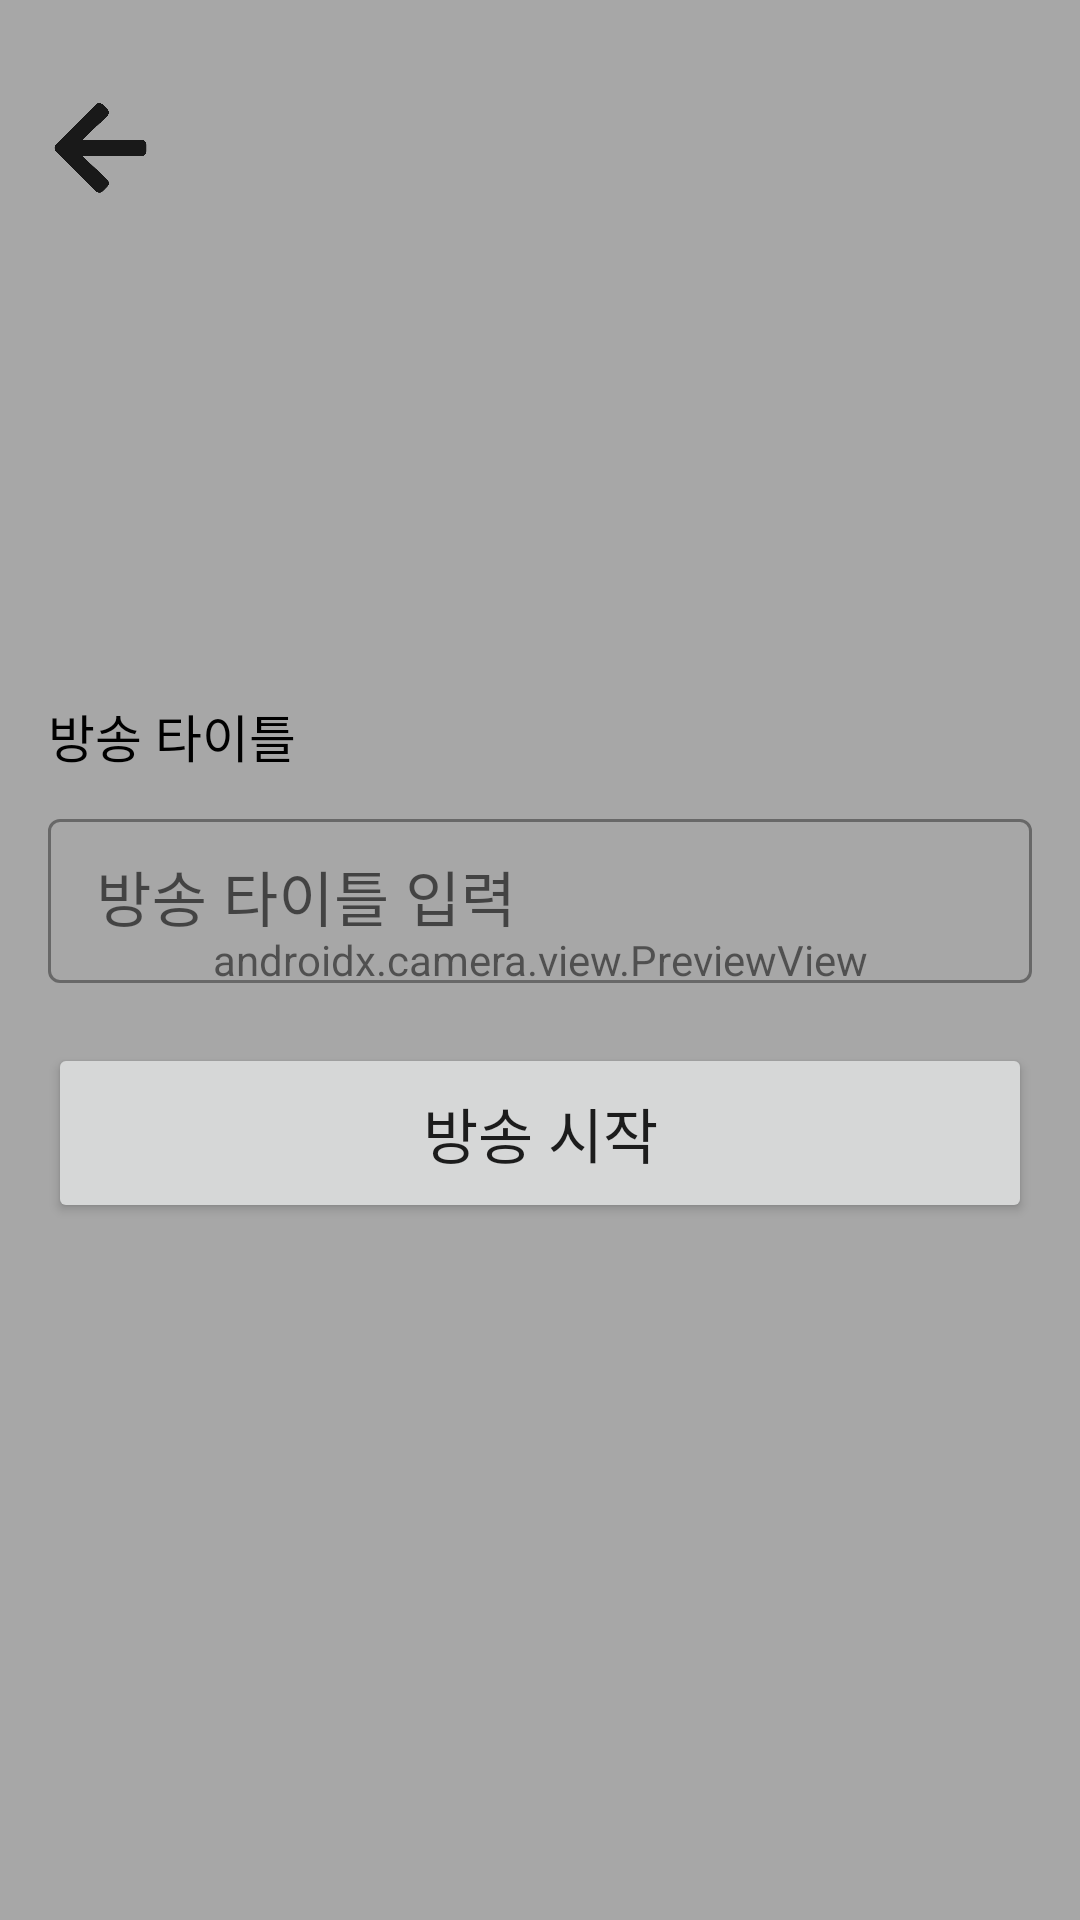

Layout XML and referenced resources for this Android screen:
<!-- AndroidManifest.xml: application theme Theme.Pianissimo -->
<!-- res/layout/screen_start_livestream.xml -->
<?xml version="1.0" encoding="utf-8"?>
<FrameLayout xmlns:android="http://schemas.android.com/apk/res/android"
    xmlns:app="http://schemas.android.com/apk/res-auto"
    android:id="@+id/screen_start_livestream_FrameLayout"

    android:layout_width="match_parent"
    android:layout_height="match_parent">

    <androidx.camera.view.PreviewView
        android:id="@+id/screen_start_livestream_cameraView"
        android:layout_width="match_parent"
        android:layout_height="match_parent" />

    <androidx.constraintlayout.widget.ConstraintLayout
        android:id="@+id/screen_start_livestream_layout"
        android:layout_width="match_parent"
        android:layout_height="match_parent"
        android:background="@color/gray_transparent"
        android:paddingLeft="16sp"
        android:paddingRight="16sp">

        <ImageView
            android:id="@+id/screen_start_livestream_goBackBtn"
            android:layout_width="35sp"
            android:layout_height="35sp"
            android:onClick="onClickGoBack_"
            android:src="@drawable/ic_arrow_left_02"
            app:layout_constraintEnd_toStartOf="@+id/screen_start_livestream_switchCameraBtn"
            app:layout_constraintHorizontal_chainStyle="spread_inside"
            app:layout_constraintStart_toStartOf="parent"
            app:layout_constraintTop_toTopOf="@+id/screen_start_livestream_switchCameraBtn" />

        <ImageView
            android:id="@+id/screen_start_livestream_switchCameraBtn"
            android:layout_width="35sp"
            android:layout_height="35sp"
            android:layout_marginTop="32sp"
            android:onClick="switchCamera"
            android:src="@drawable/ic_camera_02"
            app:layout_constraintEnd_toEndOf="parent"
            app:layout_constraintStart_toEndOf="@+id/screen_start_livestream_goBackBtn"
            app:layout_constraintTop_toTopOf="parent" />

        <TextView
            android:id="@+id/screen_start_livestream_inputLabel"
            android:layout_width="wrap_content"
            android:layout_height="wrap_content"
            android:layout_marginTop="4dp"
            android:text="방송 타이틀"
            android:textColor="@color/black"
            android:textSize="17sp"
            app:layout_constraintBottom_toTopOf="@+id/screen_start_livestream_inputLayout"
            app:layout_constraintStart_toStartOf="parent"
            app:layout_constraintTop_toBottomOf="@+id/screen_start_livestream_goBackBtn"
            app:layout_constraintVertical_bias="0.41000003"
            app:layout_constraintVertical_chainStyle="packed" />

        <com.google.android.material.textfield.TextInputLayout
            android:id="@+id/screen_start_livestream_inputLayout"
            style="@style/Widget.MaterialComponents.TextInputLayout.OutlinedBox"
            android:layout_width="match_parent"
            android:layout_height="60sp"
            android:layout_marginTop="10dp"
            android:hint="방송 타이틀 입력"
            app:layout_constraintBottom_toTopOf="@+id/reissuePasswordBtn"
            app:layout_constraintEnd_toEndOf="parent"
            app:layout_constraintHorizontal_bias="0.5"
            app:layout_constraintStart_toStartOf="parent"
            app:layout_constraintTop_toBottomOf="@+id/screen_start_livestream_inputLabel">

            <com.google.android.material.textfield.TextInputEditText
                android:id="@+id/screen_start_livestream_input"
                android:layout_width="match_parent"
                android:layout_height="match_parent"
                android:textSize="20sp" />
        </com.google.android.material.textfield.TextInputLayout>

        <Button
            android:id="@+id/reissuePasswordBtn"
            android:layout_width="match_parent"
            android:layout_height="60sp"
            android:layout_marginTop="20dp"
            android:onClick="onClickStartLive"
            android:text="방송 시작"
            android:textSize="20sp"
            app:layout_constraintBottom_toBottomOf="parent"
            app:layout_constraintEnd_toEndOf="parent"
            app:layout_constraintHorizontal_bias="0.5"
            app:layout_constraintStart_toStartOf="parent"
            app:layout_constraintTop_toBottomOf="@+id/screen_start_livestream_inputLayout" />
    </androidx.constraintlayout.widget.ConstraintLayout>
</FrameLayout>
<!-- resources referenced by this layout -->
<resources>
  <color name="black">#FF000000</color>
  <color name="gray_transparent">#50FFFFFF</color>
  <!-- drawable ic_arrow_left_02: png bitmap (drawable-hdpi, 16999 bytes) -->
  <style name="Theme.Pianissimo" parent="Theme.MaterialComponents.DayNight.NoActionBar">
          
          <item name="colorPrimary">@color/purple_500</item>
          <item name="colorPrimaryVariant">@color/purple_700</item>
          <item name="colorOnPrimary">@color/white</item>
          
          <item name="colorSecondary">@color/teal_200</item>
          <item name="colorSecondaryVariant">@color/teal_700</item>
          <item name="colorOnSecondary">@color/black</item>
          
          <item name="android:statusBarColor" tools:targetApi="l">?attr/colorPrimaryVariant</item>
          
      </style>
  <color name="purple_500">#FF6200EE</color>
  <color name="purple_700">#FF3700B3</color>
  <color name="white">#FFFFFFFF</color>
  <color name="teal_200">#FF03DAC5</color>
  <color name="teal_700">#FF018786</color>
</resources>
